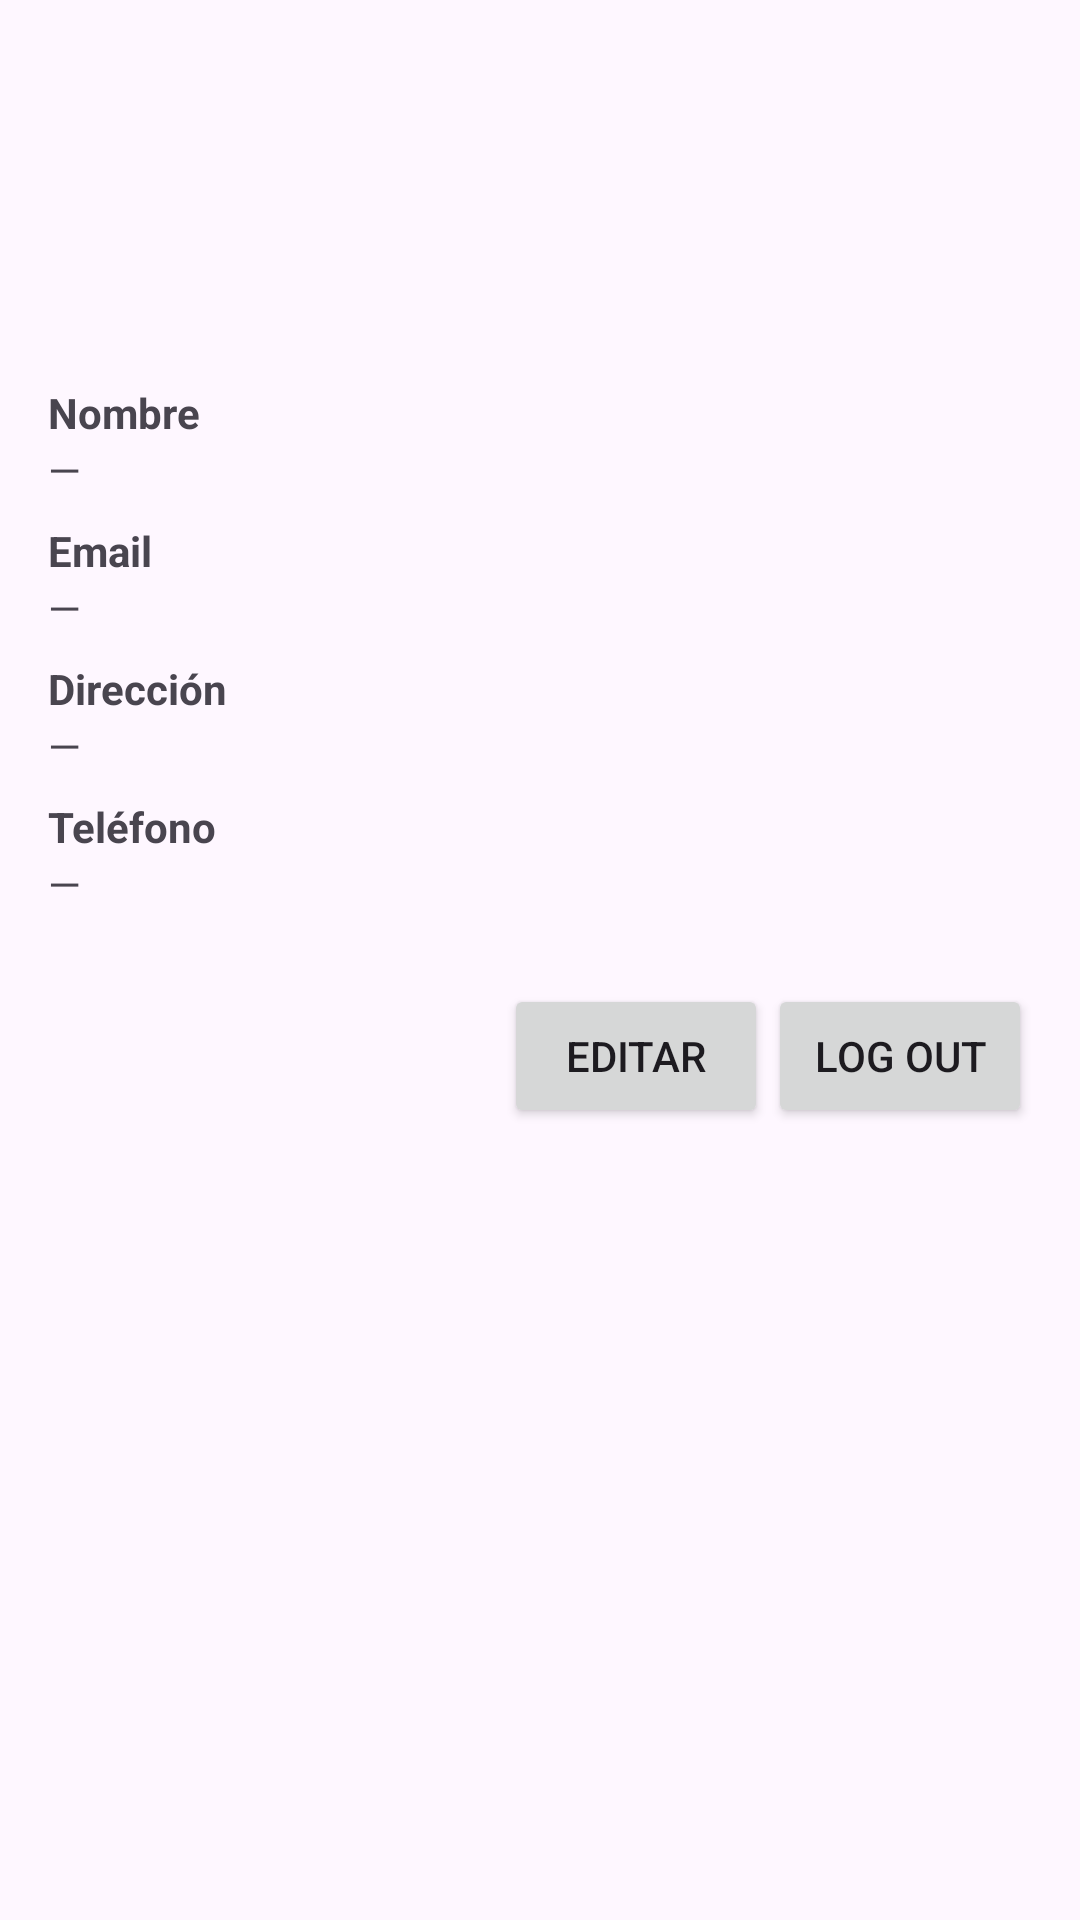

Android layout source for this screen:
<!-- AndroidManifest.xml: application theme Theme.RitmoFit -->
<!-- res/layout/fragment_profile.xml -->
<?xml version="1.0" encoding="utf-8"?>
<ScrollView xmlns:android="http://schemas.android.com/apk/res/android"
    android:layout_width="match_parent"
    android:layout_height="match_parent">

    <LinearLayout
        android:orientation="vertical"
        android:padding="16dp"
        android:layout_width="match_parent"
        android:layout_height="wrap_content">

        
        <ImageView
            android:id="@+id/imgAvatar"
            android:layout_width="96dp"
            android:layout_height="96dp"
            android:layout_gravity="center_horizontal"
            android:src="@drawable/ic_person_24" />

        
        <LinearLayout
            android:id="@+id/groupView"
            android:orientation="vertical"
            android:layout_width="match_parent"
            android:layout_height="wrap_content">

            
            <TextView
                android:layout_width="match_parent"
                android:layout_height="wrap_content"
                android:text="Nombre"
                android:textStyle="bold"
                android:paddingTop="16dp" />

            <TextView
                android:id="@+id/tvNombre"
                android:layout_width="match_parent"
                android:layout_height="wrap_content"
                android:text="—"
                android:paddingBottom="8dp" />

            
            <TextView
                android:layout_width="match_parent"
                android:layout_height="wrap_content"
                android:text="Email"
                android:textStyle="bold" />

            <TextView
                android:id="@+id/tvEmail"
                android:layout_width="match_parent"
                android:layout_height="wrap_content"
                android:text="—"
                android:paddingBottom="8dp" />

            
            <TextView
                android:layout_width="match_parent"
                android:layout_height="wrap_content"
                android:text="Dirección"
                android:textStyle="bold" />

            <TextView
                android:id="@+id/tvDireccion"
                android:layout_width="match_parent"
                android:layout_height="wrap_content"
                android:text="—"
                android:paddingBottom="8dp" />

            
            <TextView
                android:layout_width="match_parent"
                android:layout_height="wrap_content"
                android:text="Teléfono"
                android:textStyle="bold" />

            <TextView
                android:id="@+id/tvTelefono"
                android:layout_width="match_parent"
                android:layout_height="wrap_content"
                android:text="—"
                android:paddingBottom="8dp" />
        </LinearLayout>

        
        <LinearLayout
            android:id="@+id/groupEdit"
            android:orientation="vertical"
            android:visibility="gone"
            android:layout_width="match_parent"
            android:layout_height="wrap_content">

            
            <TextView
                android:layout_width="match_parent"
                android:layout_height="wrap_content"
                android:text="Nombre"
                android:textStyle="bold"
                android:paddingTop="16dp" />
            <EditText
                android:id="@+id/etNombre"
                android:layout_width="match_parent"
                android:layout_height="wrap_content"
                android:hint="Nombre"
                android:inputType="textPersonName"
                android:paddingTop="16dp" />

            
            <TextView
                android:layout_width="match_parent"
                android:layout_height="wrap_content"
                android:text="Email"
                android:textStyle="bold" />
            <EditText
                android:id="@+id/etEmail"
                android:layout_width="match_parent"
                android:layout_height="wrap_content"
                android:hint="Email"
                android:inputType="textEmailAddress"
                android:enabled="false"
                android:focusable="false"/>

            
            <TextView
                android:layout_width="match_parent"
                android:layout_height="wrap_content"
                android:text="Dirección"
                android:textStyle="bold" />
            <EditText
                android:id="@+id/etDireccion"
                android:layout_width="match_parent"
                android:layout_height="wrap_content"
                android:hint="Dirección"
                android:inputType="textPostalAddress" />

            
            <TextView
                android:layout_width="match_parent"
                android:layout_height="wrap_content"
                android:text="Teléfono"
                android:textStyle="bold" />
            <EditText
                android:id="@+id/etTelefono"
                android:layout_width="match_parent"
                android:layout_height="wrap_content"
                android:hint="Teléfono"
                android:inputType="phone" />
        </LinearLayout>

        
        <LinearLayout
            android:orientation="horizontal"
            android:layout_width="match_parent"
            android:layout_height="wrap_content"
            android:gravity="end"
            android:paddingTop="16dp">

            <Button
                android:id="@+id/btnEditarGuardar"
                android:layout_width="wrap_content"
                android:layout_height="wrap_content"
                android:text="Editar" />

            <Button
                android:id="@+id/btnCancelar"
                android:layout_width="wrap_content"
                android:layout_height="wrap_content"
                android:text="Cancelar"
                android:visibility="gone" />

            <Button
                android:id="@+id/btnLogout"
                android:layout_width="wrap_content"
                android:layout_height="wrap_content"
                android:text="Log out" />
        </LinearLayout>

    </LinearLayout>
</ScrollView>
<!-- resources referenced by this layout -->
<resources>
  <style name="Theme.RitmoFit" parent="Base.Theme.RitmoFit" />
  <style name="Base.Theme.RitmoFit" parent="Theme.Material3.DayNight.NoActionBar">
          
          
      </style>
</resources>
